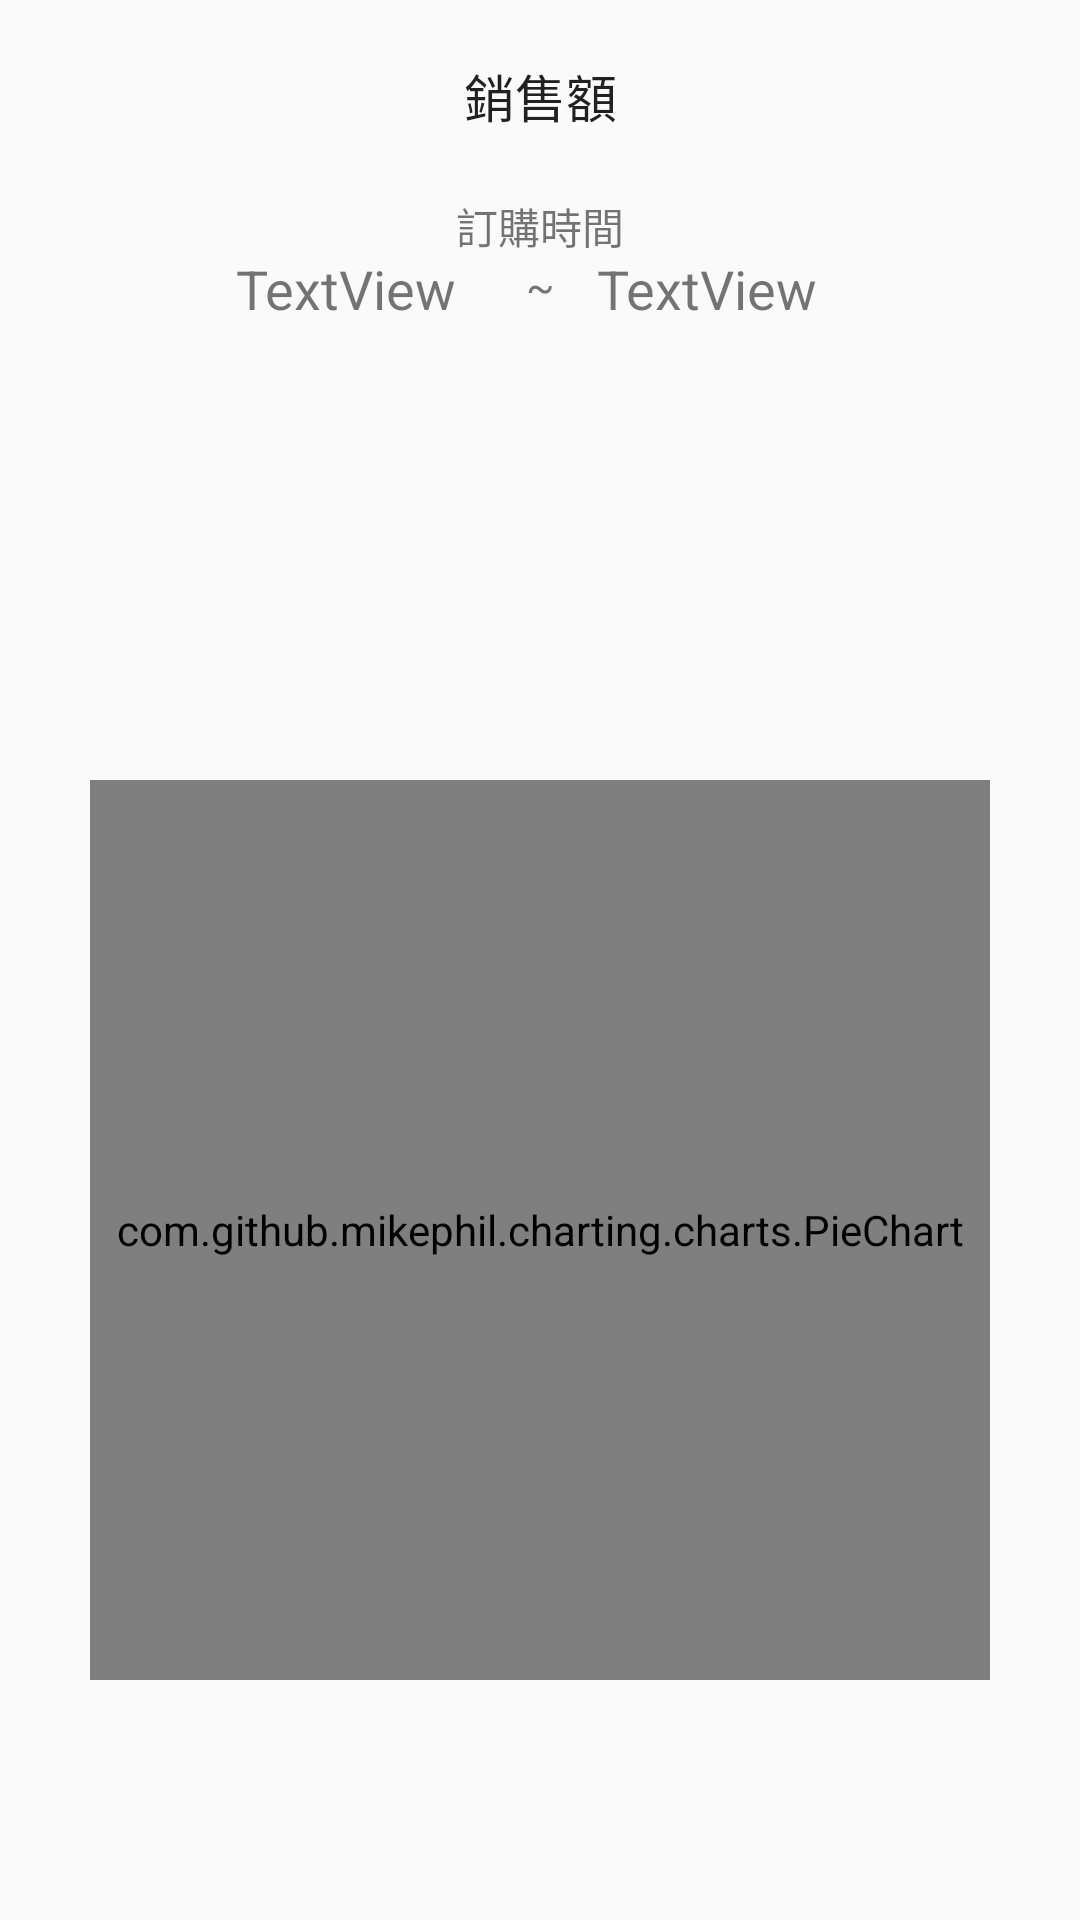

Reconstruct the res/layout file that produces this screen, plus the resources it refers to.
<!-- AndroidManifest.xml: application theme AppTheme -->
<!-- res/layout/fragment_sale.xml -->
<?xml version="1.0" encoding="utf-8"?>
<androidx.constraintlayout.widget.ConstraintLayout xmlns:android="http://schemas.android.com/apk/res/android"
    xmlns:app="http://schemas.android.com/apk/res-auto"
    xmlns:tools="http://schemas.android.com/tools"
    android:layout_width="match_parent"
    android:layout_height="match_parent"
    tools:context=".SaleFragment">


    <LinearLayout
        android:id="@+id/linearLayout"
        style="?android:buttonBarStyle"
        android:layout_width="match_parent"
        android:layout_height="wrap_content"
        android:layout_marginTop="8dp"
        android:gravity="center"
        app:layout_constraintTop_toTopOf="parent"
        tools:layout_editor_absoluteX="34dp">

        <Button
            android:id="@+id/sale_btSale"
            android:layout_width="wrap_content"
            android:layout_height="wrap_content"
            android:background="#00FFFFFF"
            android:text="銷售額"
            android:textSize="17sp" />

    </LinearLayout>

    <com.github.mikephil.charting.charts.PieChart
        android:id="@+id/pieChart"
        android:layout_width="300dp"
        android:layout_height="300dp"
        android:layout_marginBottom="80dp"
        app:layout_constraintBottom_toBottomOf="parent"
        app:layout_constraintEnd_toEndOf="parent"
        app:layout_constraintHorizontal_bias="0.5"
        app:layout_constraintStart_toStartOf="parent" />

    <TextView
        android:id="@+id/textView23"
        android:layout_width="wrap_content"
        android:layout_height="wrap_content"
        android:layout_marginTop="9dp"
        android:text="訂購時間"
        app:layout_constraintEnd_toEndOf="parent"
        app:layout_constraintHorizontal_bias="0.5"
        app:layout_constraintStart_toStartOf="parent"
        app:layout_constraintTop_toBottomOf="@+id/linearLayout" />

    <TextView
        android:id="@+id/sale_start"
        android:layout_width="wrap_content"
        android:layout_height="wrap_content"
        android:layout_marginTop="84dp"
        android:layout_marginEnd="23dp"
        android:text="TextView"
        android:textSize="18sp"
        app:layout_constraintEnd_toStartOf="@+id/textView26"
        app:layout_constraintTop_toTopOf="parent" />

    <TextView
        android:id="@+id/sale_end"
        android:layout_width="wrap_content"
        android:layout_height="wrap_content"
        android:layout_marginStart="14dp"
        android:layout_marginTop="84dp"
        android:text="TextView"
        android:textSize="18sp"
        app:layout_constraintStart_toEndOf="@+id/textView26"
        app:layout_constraintTop_toTopOf="parent" />

    <TextView
        android:id="@+id/textView26"
        android:layout_width="wrap_content"
        android:layout_height="wrap_content"
        android:text="~"
        app:layout_constraintEnd_toEndOf="parent"
        app:layout_constraintHorizontal_bias="0.5"
        app:layout_constraintStart_toStartOf="parent"
        app:layout_constraintTop_toBottomOf="@+id/textView23" />

</androidx.constraintlayout.widget.ConstraintLayout>
<!-- resources referenced by this layout -->
<resources>
  <style name="AppTheme" parent="Theme.AppCompat.Light.DarkActionBar">
          
          <item name="colorPrimary">@color/colorPrimary</item>
          <item name="colorPrimaryDark">@color/colorPrimaryDark</item>
          <item name="colorAccent">@color/colorAccent</item>
      </style>
  <color name="colorPrimary">#FDB71A</color>
  <color name="colorPrimaryDark">#000000</color>
  <color name="colorAccent">#D81B60</color>
</resources>
